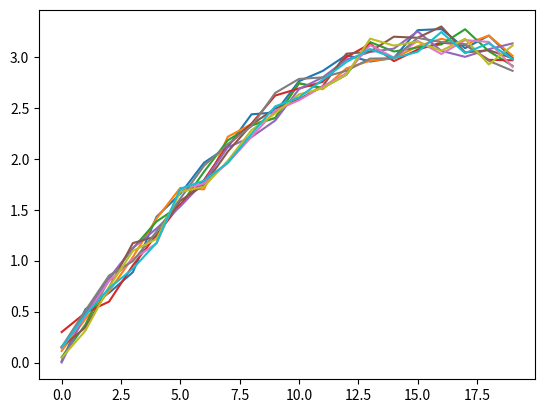

This chart was generated by the following Python code:
import numpy as np

L = [1.0,2.0,3.0]
vector = np.array(L)
vector

zero = np.zeros(10)
one = np.ones(10)
zero,one

vector[1],vector[1:3]

L1 = [1,2,3]
L2 = [4,5,6]
print(L1+L2)

v1 = np.array(L1)
v2 = np.array(L2)
print(v1+v2,v2-v1)

v1*10

v1*v2

sum(v1*v2)

np.dot(v1,v2)

np.cross(v1,v2)

s = """
1  2
3   4
5    6
"""
v = np.fromstring(s, sep=" ")
v

w=v.reshape((3,2))
w

w.shape

v=np.array([1.,2.,3.,4.,5.])

v[1:1+3]

v[::2]

v[:]+10

v+10

v[::-1]

v[::-2]

v[-1:-3:-1]

v[1::2]

w=v[1::2]
w

w[0]=9
v

w = v[1::2].copy()
w

w[:]=8
v, w



LX = [[1,2,3],
      [4,5,6],
      [7,8,9]]
LX

NX = np.array(LX)
NX

np.zeros((3,3))

np.identity(3)

print(LX[1])
print(NX[1])
print(LX[1][1])
print(NX[1,1])

print(NX[1:3,1:3])
print(NX[0:2,2])

print(LX[1:3][1:3])

v = np.array([10,100,1000])
NX*v

np.dot(NX,v)

A = np.array([[1,1],
              [2,2]])
B = np.array([[3,4],
              [3,4]])
print(np.dot(A,B))
print(np.dot(B,A))

A**2

np.dot(A,A)

np.transpose(A)

A.T

A = np.array([[1,1],[1,2]])
B = np.linalg.inv(A)
d = np.linalg.det(A)
print(B)
print(np.dot(A,B))
print(np.dot(B,A))
print(d)

A = np.array([[1,1],[1,2]])
np.linalg.eig(A)

eigenvalues, eigenvectors = np.linalg.eig(A)
eigenvectors= np.transpose(eigenvectors)   #転置する
print(eigenvalues[0],eigenvectors[0])
#上の関係式を満たすかどうか確認する。
print(eigenvalues[0]*eigenvectors[0], np.dot(A,eigenvectors[0]))

import numpy as np
import time

#リストLの各要素をx倍する。
def mul_list(L,x):
    ans = []
    for i in L:
        ans.append(i*x)
    return ans

#array Aの各要素をx倍する。
def mul_array(A,x):
    return A*x

L = list(range(1000000))
A = np.array(L)

#time()関数は現在の時刻(秒)を教えてくれます。
#関数を実行する前と後の秒の差をとると、実行時間がわかります。

#リストの場合
now = time.time()
mul_list(L,10)
print(time.time()-now)

#arrayの場合
now = time.time()
mul_array(A,10)
print(time.time()-now)



import random
a = np.array([random.random()*2-1 for x in range(100)])
print(a)

b = (a > 0)
print(b)

c = a[b]
print(c)

print(a[a>0])

#              O N E T W R F U I V S X G L
A = np.array([[1,1,1,0,0,0,0,0,0,0,0,0,0,0],   #ONE
              [1,0,0,1,1,0,0,0,0,0,0,0,0,0],   #TWO
              [0,0,2,1,0,1,0,0,0,0,0,0,0,0],   #THREE
              [1,0,0,0,0,1,1,1,0,0,0,0,0,0],   #FOUR
              [0,0,1,0,0,0,1,0,1,1,0,0,0,0],   #FIVE
              [0,0,0,0,0,0,0,0,1,0,1,1,0,0],   #SIX
              [0,1,2,0,0,0,0,0,0,1,1,0,0,0],   #SEVEN
              [0,0,1,1,0,0,0,0,1,0,0,0,1,0],   #EIGHT
              [0,2,1,0,0,0,0,0,1,0,0,0,0,0],   #NINE
              [0,1,1,1,0,0,0,0,0,0,0,0,0,0],   #TEN
              [0,1,3,0,0,0,0,0,0,1,0,0,0,1],   #ELEVEN
              [0,0,2,1,1,0,0,0,0,1,0,0,0,1],   #TWELVE
              [0,1,2,2,0,1,0,0,1,0,0,0,0,0],   #THIRTEEN
              [1,1,2,1,0,1,1,1,0,0,0,0,0,0]])  #FOURTEEN
V = np.array([1,2,3,4,5,6,7,8,9,10,11,12,13,14])
print(np.linalg.det(A))

#              O N E T W R F U I V S X G L
A = np.array([[1,1,1,0,0,0,0,0,0,0,0,0,0,0],   #ONE
#             [1,0,0,1,1,0,0,0,0,0,0,0,0,0],   #TWO
              [0,0,2,1,0,1,0,0,0,0,0,0,0,0],   #THREE
              [1,0,0,0,0,1,1,1,0,0,0,0,0,0],   #FOUR
              [0,0,1,0,0,0,1,0,1,1,0,0,0,0],   #FIVE
              [0,0,0,0,0,0,0,0,1,0,1,1,0,0],   #SIX
              [0,1,2,0,0,0,0,0,0,1,1,0,0,0],   #SEVEN
              [0,0,1,1,0,0,0,0,1,0,0,0,1,0],   #EIGHT
              [0,2,1,0,0,0,0,0,1,0,0,0,0,0],   #NINE
              [0,1,1,1,0,0,0,0,0,0,0,0,0,0],   #TEN
              [0,1,3,0,0,0,0,0,0,1,0,0,0,1],   #ELEVEN
              [0,0,2,1,1,0,0,0,0,1,0,0,0,1],   #TWELVE
              [0,1,2,2,0,1,0,0,1,0,0,0,0,0],   #THIRTEEN
              [1,1,2,1,0,1,1,1,0,0,0,0,0,0],   #FOURTEEN
              [0,1,2,1,0,0,2,0,1,0,0,0,0,0]])  #FIFTEEN
numbers = np.array([1,3,4,5,6,7,8,9,10,11,12,13,14,15])

np.linalg.det(A)

O,N,E,T,W,R,F,U,I,V,S,X,G,L = np.dot(np.linalg.inv(A),numbers)
O,N,E,T,W,R,F,U,I,V,S,X,G,L

H=0
print(O+N+E)
print(T+W+O)
print(T+H+R+E+E)
print(F+O+U+R)
print(F+I+V+E)
print(S+I+X)
print(S+E+V+E+N)
print(E+I+G+H+T)
print(N+I+N+E)
print(T+E+N)
Z=6
print(Z+E+R+O)


x = np.array([ 0.22164031,  0.61727899,  0.3739398 ,  0.79191903,  0.52999859,
               0.75259054,  0.83869619,  0.37511643,  0.18840985,  0.26941082])

import numpy as np

x= np.array([[ 0.01306063,  0.52318416,  0.6842348 ,  0.88659925,  1.43062419,
         1.65557941,  1.96092085,  2.11682415,  2.43555061,  2.45417248,
         2.76068272,  2.86108612,  3.0173588 ,  2.95329312,  2.98960379,
         3.26120876,  3.27238782,  3.08431247,  3.20790142,  2.98567376],
 [ 0.11384668,  0.42683156,  0.69887399,  1.03426265,  1.41374148,
         1.71369006,  1.69965929,  2.21541997,  2.33950939,  2.39870044,
         2.7403247 ,  2.68219194,  2.88680574,  2.96167865,  2.98542131,
         3.10429555,  3.1765024 ,  3.1214933 ,  3.20840224,  3.0101024 ],
 [ 0.05321219,  0.37241418,  0.81798184,  1.12045628,  1.3842116 ,
         1.54211121,  1.8723874 ,  2.18039462,  2.32535101,  2.40062611,
         2.74065761,  2.69438143,  2.82414584,  3.1442926 ,  3.05182578,
         3.0919835 ,  3.12119082,  3.27042575,  3.0548667 ,  2.91240206],
 [ 0.29958307,  0.48826081,  0.59821522,  0.95298047,  1.25393654,
         1.55158793,  1.79146239,  2.13168153,  2.34429752,  2.62020428,
         2.68890192,  2.75369354,  2.99650511,  3.12675426,  2.95744638,
         3.07042868,  3.13874391,  3.1175062 ,  2.9697316 ,  2.96604274],
 [  8.95486843e-04,   4.78099068e-01,   8.28350840e-01,
          1.12466287e+00,   1.31529180e+00,   1.53211768e+00,
          1.77580852e+00,   2.11289709e+00,   2.21203768e+00,
          2.37508200e+00,   2.68273514e+00,   2.79832837e+00,
          2.97237006e+00,   3.04740097e+00,   3.08015002e+00,
          3.24949769e+00,   3.05859623e+00,   2.99955393e+00,
          3.07468165e+00,   3.13141516e+00],
 [ 0.1546176 ,  0.34380903,  0.73875515,  1.17206458,  1.23962685,
         1.58828719,  1.74234345,  2.06950884,  2.33550848,  2.492627  ,
         2.58372354,  2.71208119,  3.03045237,  3.05116902,  3.19724291,
         3.18640899,  3.29753745,  3.04263655,  3.06478375,  2.98563735],
 [ 0.14197954,  0.45233175,  0.80051213,  1.01296238,  1.1692362 ,
         1.69775992,  1.75605971,  1.95864613,  2.21454585,  2.47220208,
         2.57415561,  2.70864983,  2.83899076,  3.11507708,  2.99158238,
         3.15628167,  3.02768404,  3.16362439,  3.14590727,  2.90096532],
 [ 0.15281607,  0.50981811,  0.85425746,  0.99499797,  1.28542632,
         1.60915566,  1.9310765 ,  2.14322098,  2.31923896,  2.64589036,
         2.78277593,  2.79802198,  2.86259494,  2.98234801,  2.98571814,
         3.18533329,  3.14515223,  3.12138175,  2.96030298,  2.86238004],
 [ 0.04645865,  0.31229686,  0.74050961,  1.09465264,  1.21385032,
         1.67470476,  1.72481892,  1.98010989,  2.28011651,  2.44438769,
         2.63112608,  2.69160678,  2.82627485,  3.17813874,  3.1101046 ,
         3.14887469,  3.05903264,  3.176241  ,  2.92505185,  3.11092727],
 [ 0.14853626,  0.46710442,  0.72931594,  0.92093626,  1.174658  ,
         1.70589293,  1.78431614,  1.9611697 ,  2.24361246,  2.51401689,
         2.60125842,  2.77471708,  2.948813  ,  3.07635662,  2.98824014,
         3.0481058 ,  3.24268459,  3.03588112,  3.13376977,  2.97784376]])

%matplotlib inline

from matplotlib import pyplot as plt

for row in x:
    plt.plot(row)

